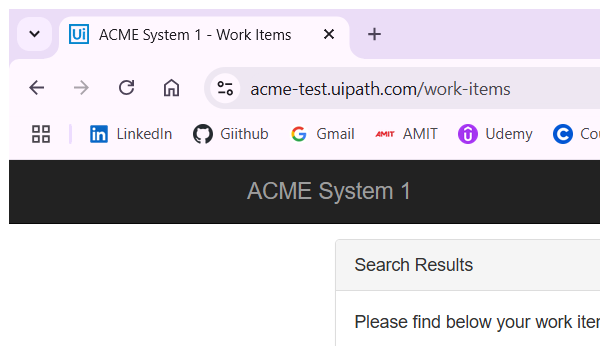
Task: ACME_LaunchApp
Workflow: ACME_LoopOnWorkItemPages

Step 1: Attach Browser 'chrome.exe ACME' in window 'ACME System 1 - Work Items' (chrome.exe)

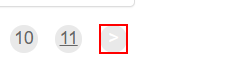
Step 2: find the link

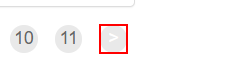
Step 3: click on the link

Step 4: find the link (same screen as step 2)
